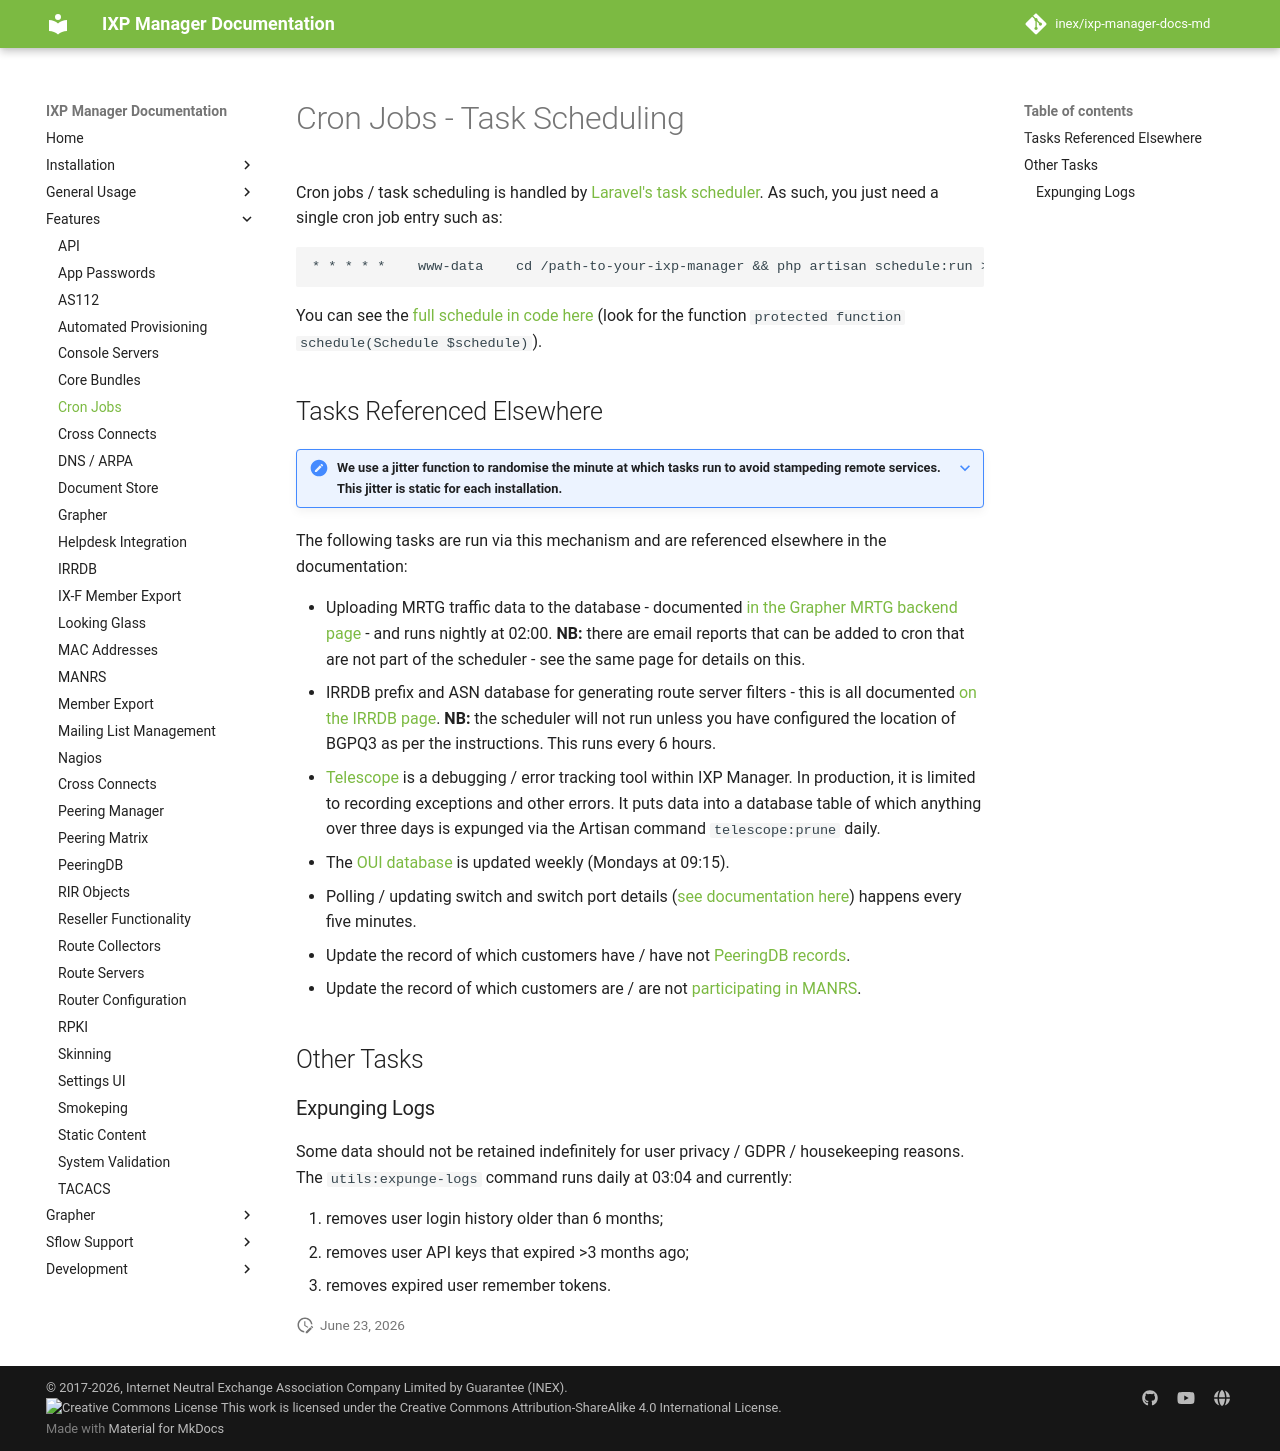

repository: inex/ixp-manager-docs-md · page: 7.5/features/cronjobs/index.html · generator: mkdocs

# Cron Jobs - Task Scheduling

Cron jobs / task scheduling is handled by [Laravel's task scheduler](https://laravel.com/docs/12.x/scheduling). As such, you just need a single cron job entry such as:

```
* * * * *    www-data    cd /path-to-your-ixp-manager && php artisan schedule:run >> /dev/null 2>&1
```

You can see the [full schedule in code here](https://github.com/inex/IXP-Manager/blob/main/app/Console/Kernel.php) (look for the function `protected function schedule(Schedule $schedule)`).

## Tasks Referenced Elsewhere

???+ note "**We use a jitter function to randomise the minute at which tasks run to avoid stampeding remote services. This jitter is static for each installation.**"


The following tasks are run via this mechanism and are referenced elsewhere in the documentation:

* Uploading MRTG traffic data to the database - documented [in the Grapher MRTG backend page](../grapher/mrtg.md#inserting-traffic-data-into-the-database-reporting-emails) - and runs nightly at 02:00. **NB:** there are email reports that can be added to cron that are not part of the scheduler - see the same page for details on this.
* IRRDB prefix and ASN database for generating route server filters - this is all documented [on the IRRDB page](irrdb.md). **NB:** the scheduler will not run unless you have configured the location of BGPQ3 as per the instructions. This runs every 6 hours.
* [Telescope](../dev/telescope.md) is a debugging / error tracking tool within IXP Manager. In production, it is limited to recording exceptions and other errors. It puts data into a database table of which anything over three days is expunged via the Artisan command `telescope:prune` daily.
* The [OUI database](layer2-addresses.md#oui-database) is updated weekly (Mondays at 09:15).
* Polling / updating switch and switch port details ([see documentation here](../usage/switches.md#automated-polling-snmp-updates)) happens every five minutes.
* Update the record of which customers have / have not [PeeringDB records](peeringdb.md#existence-of-peeringdb-records).
* Update the record of which customers are / are not [participating in MANRS](manrs.md).

## Other Tasks

### Expunging Logs

Some data should not be retained indefinitely for user privacy / GDPR / housekeeping reasons. The `utils:expunge-logs` command runs daily at 03:04 and currently:

1. removes user login history older than 6 months;
2. removes user API keys that expired >3 months ago;
3. removes expired user remember tokens.
